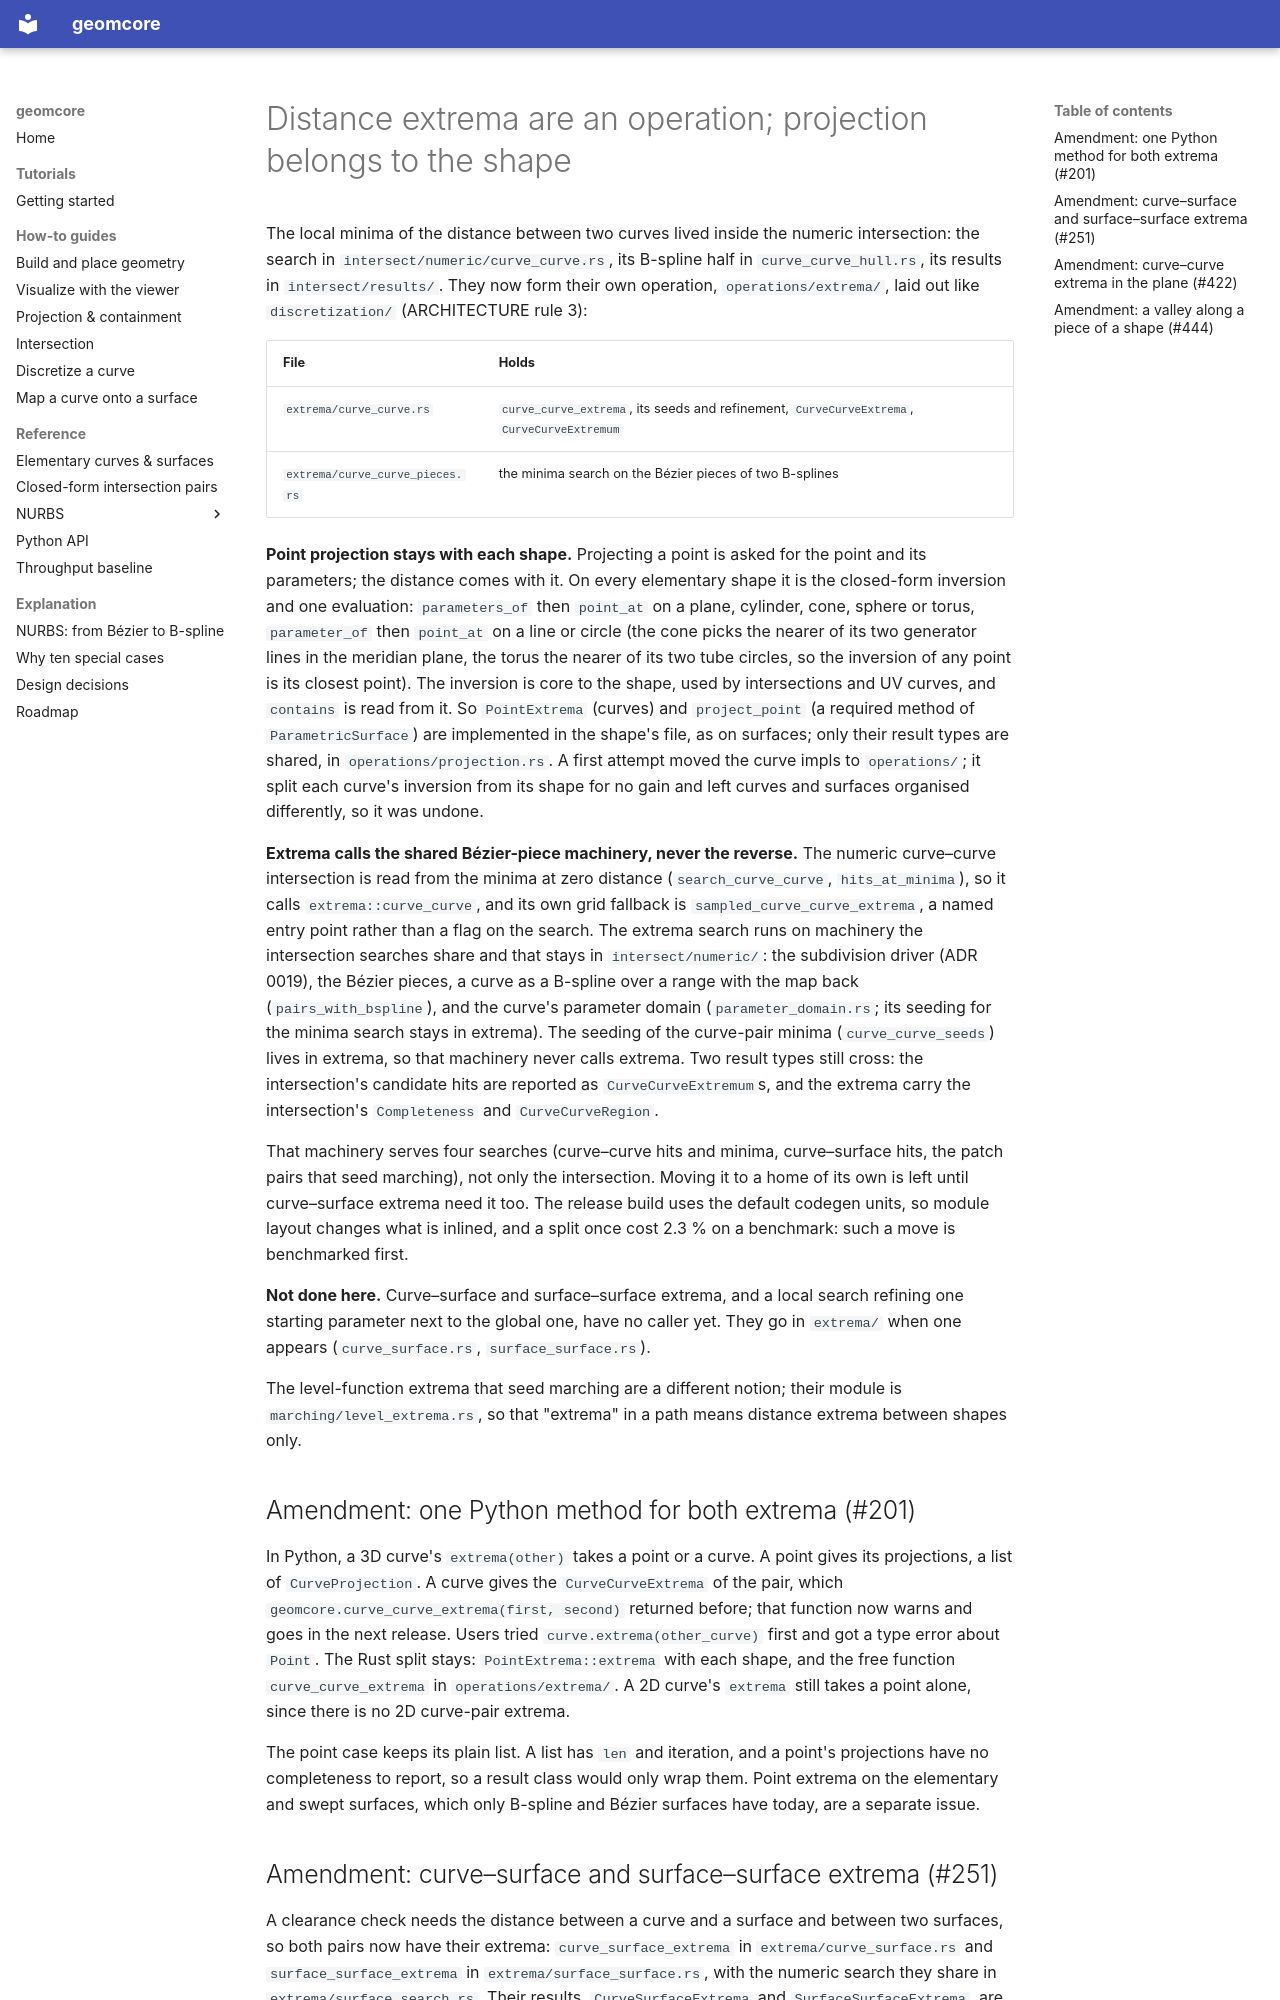

repository: geomcore/geomcore · page: adr/0033-distance-extrema-are-an-operation/index.html · generator: mkdocs

# Distance extrema are an operation; projection belongs to the shape

The local minima of the distance between two curves lived inside the numeric intersection: the search in `intersect/numeric/curve_curve.rs`, its B-spline half in `curve_curve_hull.rs`, its results in `intersect/results/`. They now form their own operation, `operations/extrema/`, laid out like `discretization/` (ARCHITECTURE rule 3):

| File | Holds |
|---|---|
| `extrema/curve_curve.rs` | `curve_curve_extrema`, its seeds and refinement, `CurveCurveExtrema`, `CurveCurveExtremum` |
| `extrema/curve_curve_pieces.rs` | the minima search on the Bézier pieces of two B-splines |

**Point projection stays with each shape.** Projecting a point is asked for the point and its parameters; the distance comes with it. On every elementary shape it is the closed-form inversion and one evaluation: `parameters_of` then `point_at` on a plane, cylinder, cone, sphere or torus, `parameter_of` then `point_at` on a line or circle (the cone picks the nearer of its two generator lines in the meridian plane, the torus the nearer of its two tube circles, so the inversion of any point is its closest point). The inversion is core to the shape, used by intersections and UV curves, and `contains` is read from it. So `PointExtrema` (curves) and `project_point` (a required method of `ParametricSurface`) are implemented in the shape's file, as on surfaces; only their result types are shared, in `operations/projection.rs`. A first attempt moved the curve impls to `operations/`; it split each curve's inversion from its shape for no gain and left curves and surfaces organised differently, so it was undone.

**Extrema calls the shared Bézier-piece machinery, never the reverse.** The numeric curve–curve intersection is read from the minima at zero distance (`search_curve_curve`, `hits_at_minima`), so it calls `extrema::curve_curve`, and its own grid fallback is `sampled_curve_curve_extrema`, a named entry point rather than a flag on the search. The extrema search runs on machinery the intersection searches share and that stays in `intersect/numeric/`: the subdivision driver (ADR 0019), the Bézier pieces, a curve as a B-spline over a range with the map back (`pairs_with_bspline`), and the curve's parameter domain (`parameter_domain.rs`; its seeding for the minima search stays in extrema). The seeding of the curve-pair minima (`curve_curve_seeds`) lives in extrema, so that machinery never calls extrema. Two result types still cross: the intersection's candidate hits are reported as `CurveCurveExtremum`s, and the extrema carry the intersection's `Completeness` and `CurveCurveRegion`.

That machinery serves four searches (curve–curve hits and minima, curve–surface hits, the patch pairs that seed marching), not only the intersection. Moving it to a home of its own is left until curve–surface extrema need it too. The release build uses the default codegen units, so module layout changes what is inlined, and a split once cost 2.3 % on a benchmark: such a move is benchmarked first.

**Not done here.** Curve–surface and surface–surface extrema, and a local search refining one starting parameter next to the global one, have no caller yet. They go in `extrema/` when one appears (`curve_surface.rs`, `surface_surface.rs`).

The level-function extrema that seed marching are a different notion; their module is `marching/level_extrema.rs`, so that "extrema" in a path means distance extrema between shapes only.

## Amendment: one Python method for both extrema (#201)

In Python, a 3D curve's `extrema(other)` takes a point or a curve. A point gives its projections, a list of `CurveProjection`. A curve gives the `CurveCurveExtrema` of the pair, which `geomcore.curve_curve_extrema(first, second)` returned before; that function now warns and goes in the next release. Users tried `curve.extrema(other_curve)` first and got a type error about `Point`. The Rust split stays: `PointExtrema::extrema` with each shape, and the free function `curve_curve_extrema` in `operations/extrema/`. A 2D curve's `extrema` still takes a point alone, since there is no 2D curve-pair extrema.

The point case keeps its plain list. A list has `len` and iteration, and a point's projections have no completeness to report, so a result class would only wrap them. Point extrema on the elementary and swept surfaces, which only B-spline and Bézier surfaces have today, are a separate issue.
